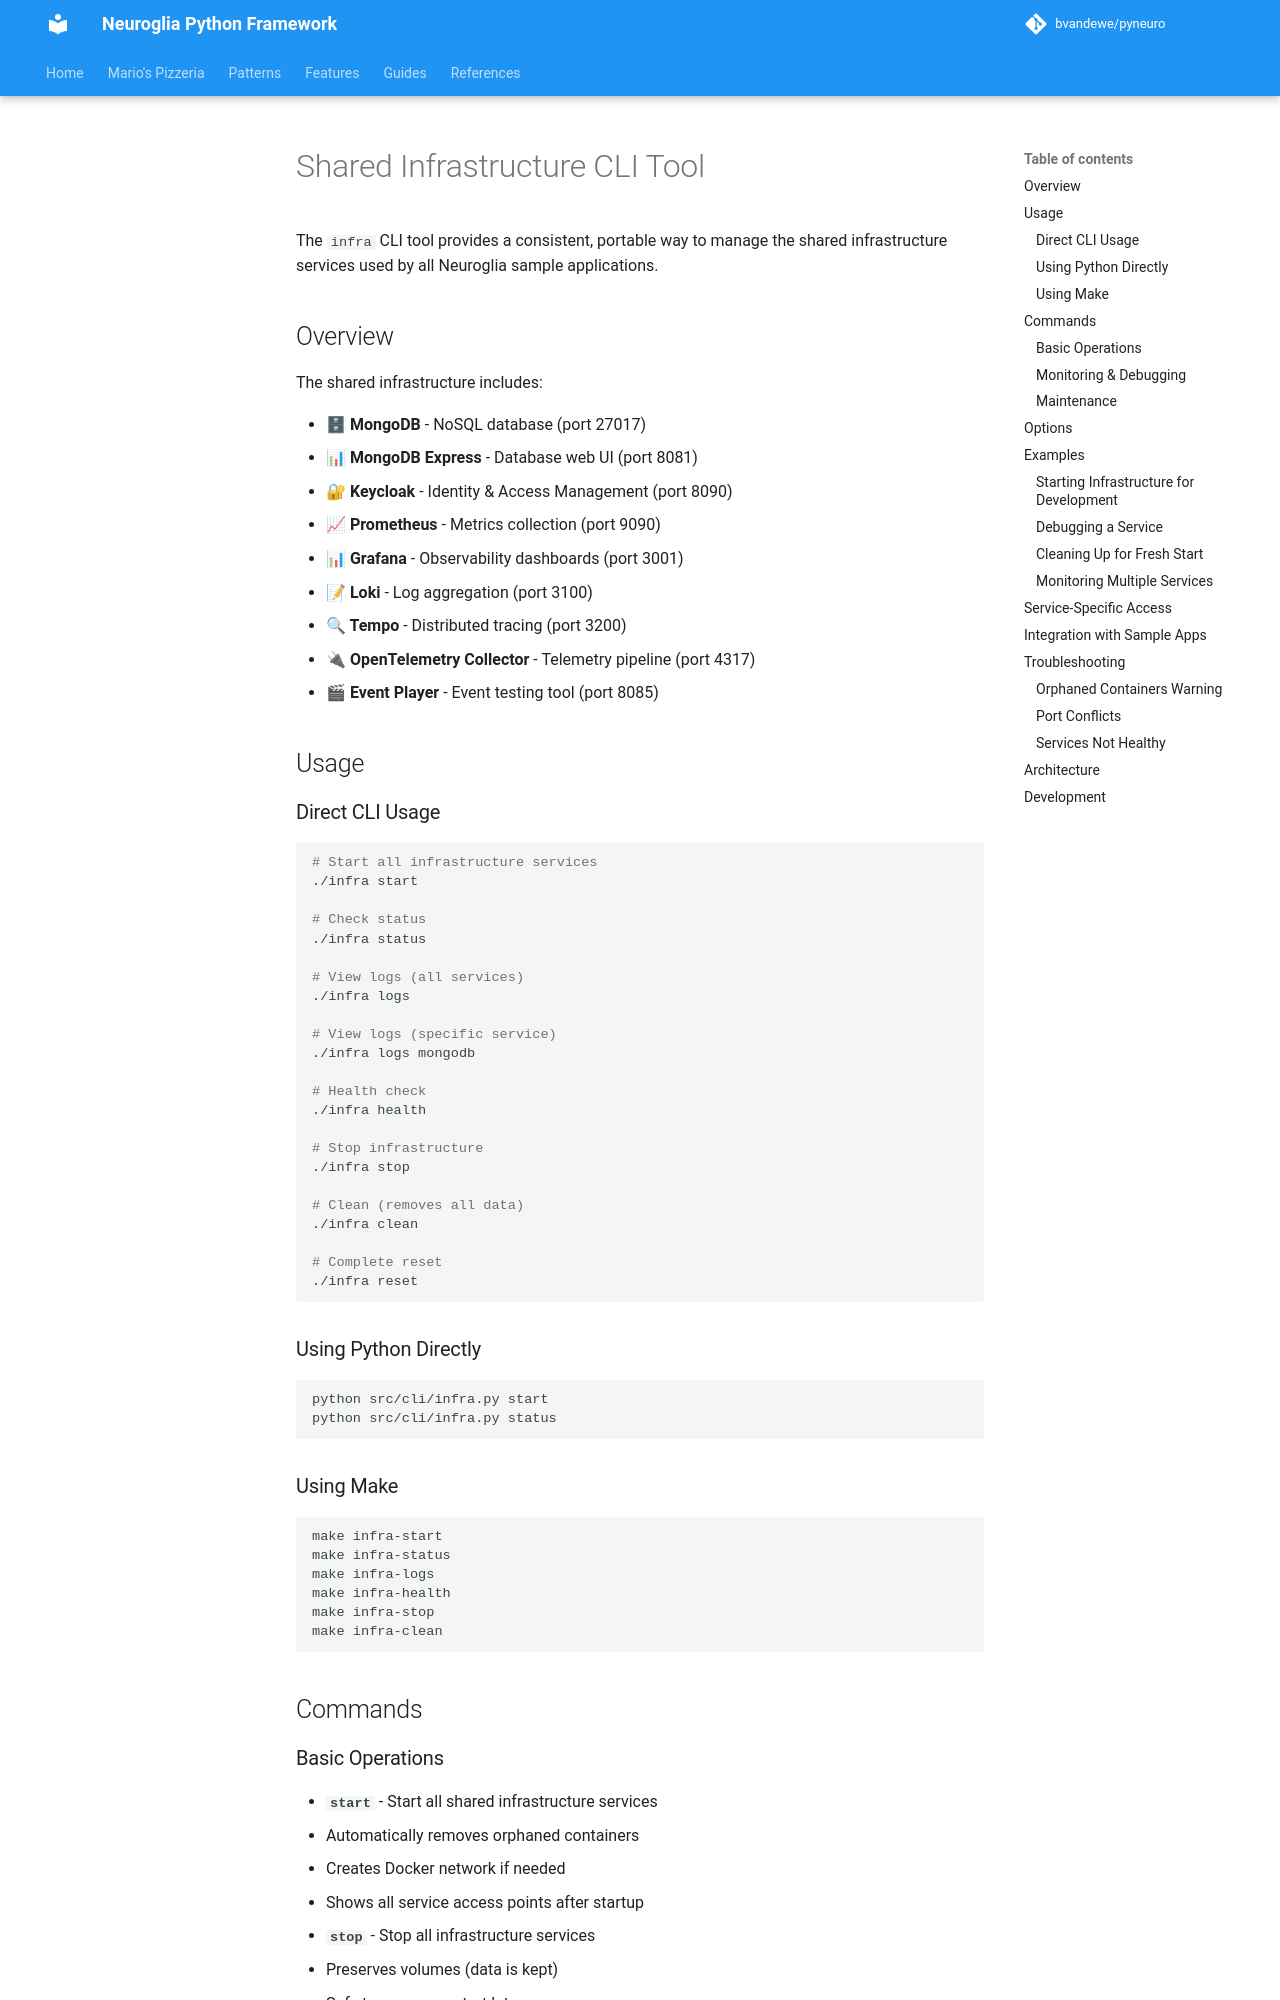

repository: bvandewe/pyneuro · page: cli/infra-cli/index.html · generator: mkdocs

# Shared Infrastructure CLI Tool

The `infra` CLI tool provides a consistent, portable way to manage the shared infrastructure services used by all Neuroglia sample applications.

## Overview

The shared infrastructure includes:

- **🗄 MongoDB** - NoSQL database (port 27017)
- **📊 MongoDB Express** - Database web UI (port 8081)
- **🔐 Keycloak** - Identity & Access Management (port 8090)
- **📈 Prometheus** - Metrics collection (port 9090)
- **📊 Grafana** - Observability dashboards (port 3001)
- **📝 Loki** - Log aggregation (port 3100)
- **🔍 Tempo** - Distributed tracing (port 3200)
- **🔌 OpenTelemetry Collector** - Telemetry pipeline (port 4317)
- **🎬 Event Player** - Event testing tool (port 8085)

## Usage

### Direct CLI Usage

```bash
# Start all infrastructure services
./infra start

# Check status
./infra status

# View logs (all services)
./infra logs

# View logs (specific service)
./infra logs mongodb

# Health check
./infra health

# Stop infrastructure
./infra stop

# Clean (removes all data)
./infra clean

# Complete reset
./infra reset
```

### Using Python Directly

```bash
python src/cli/infra.py start
python src/cli/infra.py status
```

### Using Make

```bash
make infra-start
make infra-status
make infra-logs
make infra-health
make infra-stop
make infra-clean
```

## Commands
